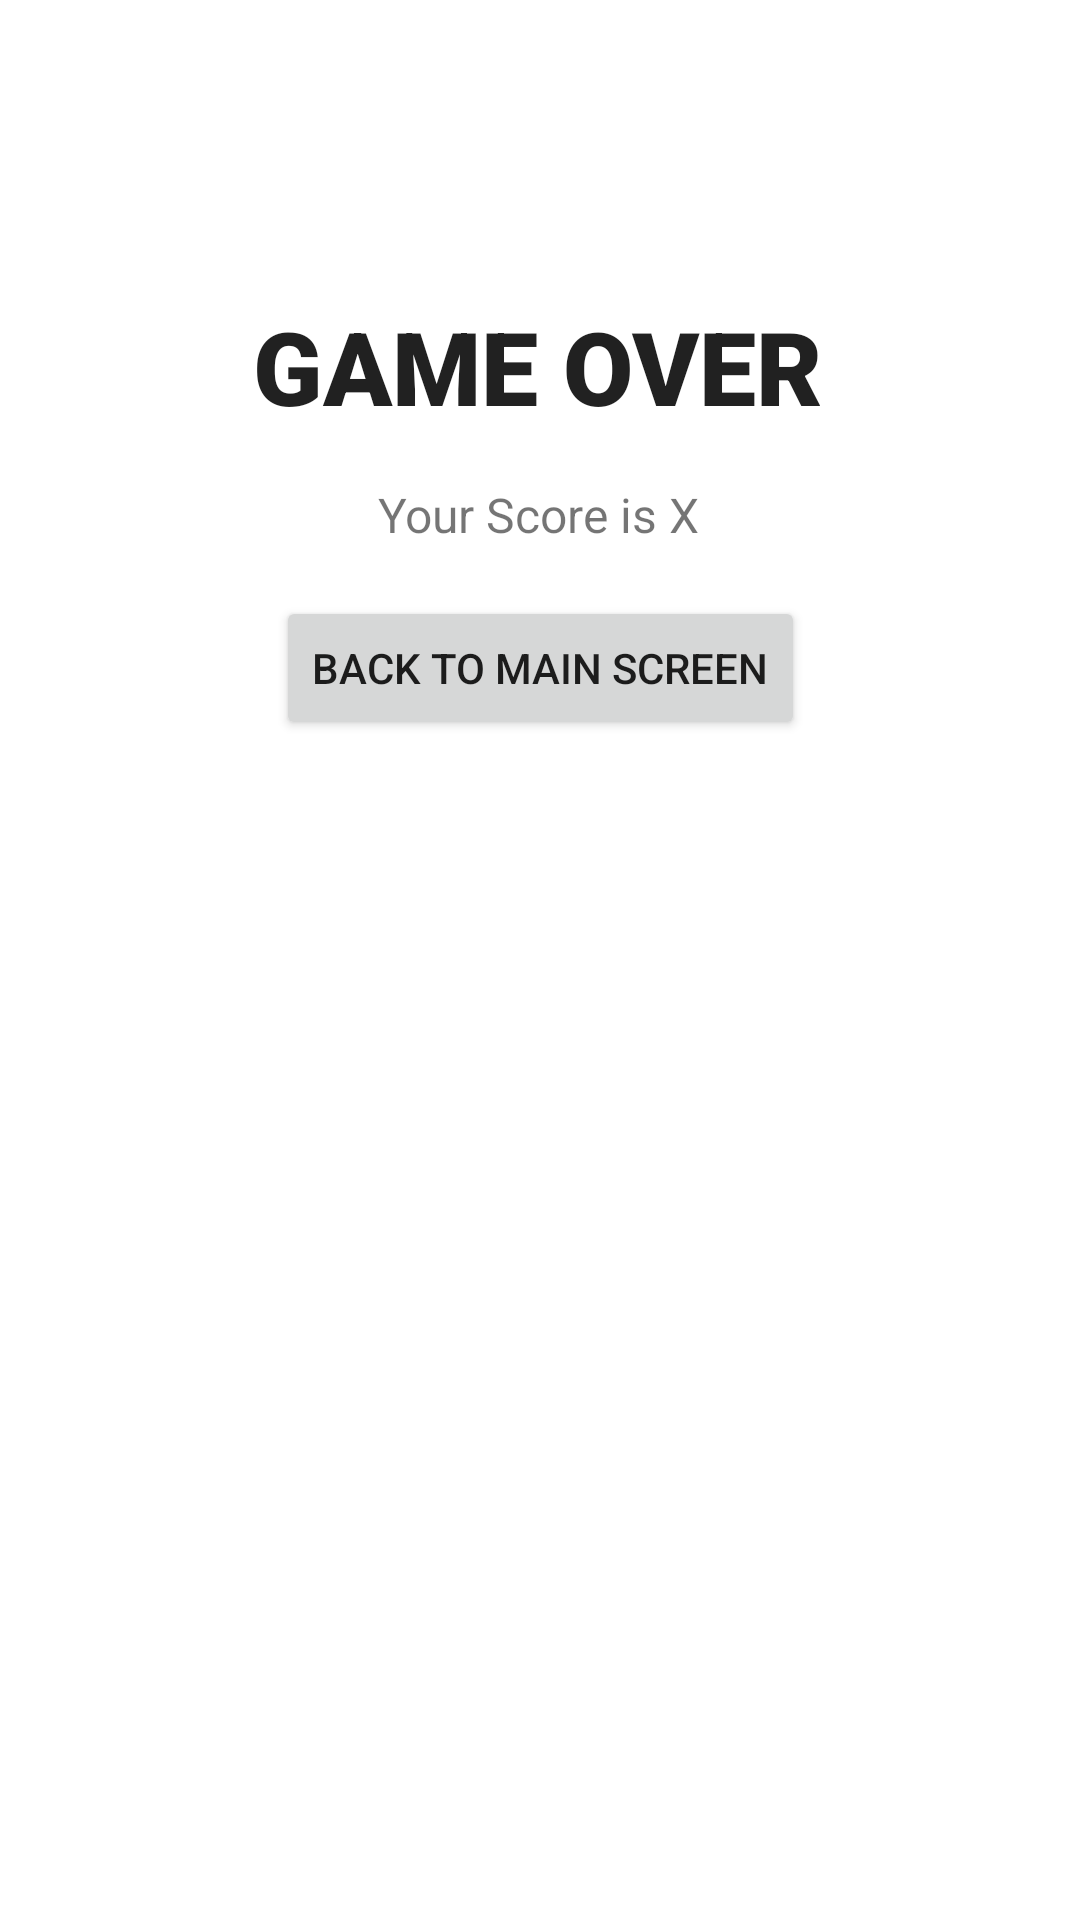

Layout XML and referenced resources for this Android screen:
<!-- AndroidManifest.xml: application theme Theme.ExWeek1 -->
<!-- res/layout/fragment_game_over.xml -->
<?xml version="1.0" encoding="utf-8"?>
<FrameLayout xmlns:android="http://schemas.android.com/apk/res/android"
    xmlns:app="http://schemas.android.com/apk/res-auto"
    xmlns:tools="http://schemas.android.com/tools"
    android:layout_width="match_parent"
    android:layout_height="match_parent"
    tools:context=".GameOverFragment">

    <androidx.constraintlayout.widget.ConstraintLayout
        android:layout_width="match_parent"
        android:layout_height="match_parent">

        <TextView
            android:id="@+id/txtGameOver"
            style="@style/Widget.AppCompat.TextView.SpinnerItem"
            android:layout_width="wrap_content"
            android:layout_height="wrap_content"
            android:fontFamily="sans-serif-black"
            android:text="GAME OVER"
            android:textSize="34sp"
            app:layout_constraintBottom_toBottomOf="parent"
            app:layout_constraintEnd_toEndOf="parent"
            app:layout_constraintHorizontal_bias="0.496"
            app:layout_constraintStart_toStartOf="parent"
            app:layout_constraintTop_toTopOf="parent"
            app:layout_constraintVertical_bias="0.167" />

        <TextView
            android:id="@+id/txtScore"
            style="\"
            android:layout_width="108dp"
            android:layout_height="22dp"
            android:layout_marginTop="16dp"
            android:text="Your Score is X"
            android:textSize="16sp"
            app:layout_constraintEnd_toEndOf="parent"
            app:layout_constraintStart_toStartOf="parent"
            app:layout_constraintTop_toBottomOf="@+id/txtGameOver" />

        <Button
            android:id="@+id/btnBack"
            android:layout_width="wrap_content"
            android:layout_height="wrap_content"
            android:layout_marginTop="16dp"
            android:text="back to main screen"
            app:layout_constraintEnd_toEndOf="parent"
            app:layout_constraintStart_toStartOf="parent"
            app:layout_constraintTop_toBottomOf="@+id/txtScore" />
    </androidx.constraintlayout.widget.ConstraintLayout>
</FrameLayout>
<!-- resources referenced by this layout -->
<resources>
  <style name="Theme.ExWeek1" parent="Theme.MaterialComponents.DayNight.DarkActionBar">
          
          <item name="colorPrimary">@color/purple_500</item>
          <item name="colorPrimaryVariant">@color/purple_700</item>
          <item name="colorOnPrimary">@color/white</item>
          
          <item name="colorSecondary">@color/teal_200</item>
          <item name="colorSecondaryVariant">@color/teal_700</item>
          <item name="colorOnSecondary">@color/black</item>
          
          <item name="android:statusBarColor">?attr/colorPrimaryVariant</item>
          
      </style>
  <!-- not gathered from this repository: default colours our renderer supplied (Android Studio template values) -->
  <color name="purple_500">#FF6200EE</color>
  <color name="purple_700">#FF3700B3</color>
  <color name="teal_200">#FF03DAC5</color>
  <color name="teal_700">#FF018786</color>
  <color name="black">#FF000000</color>
  <color name="white">#FFFFFFFF</color>
</resources>
